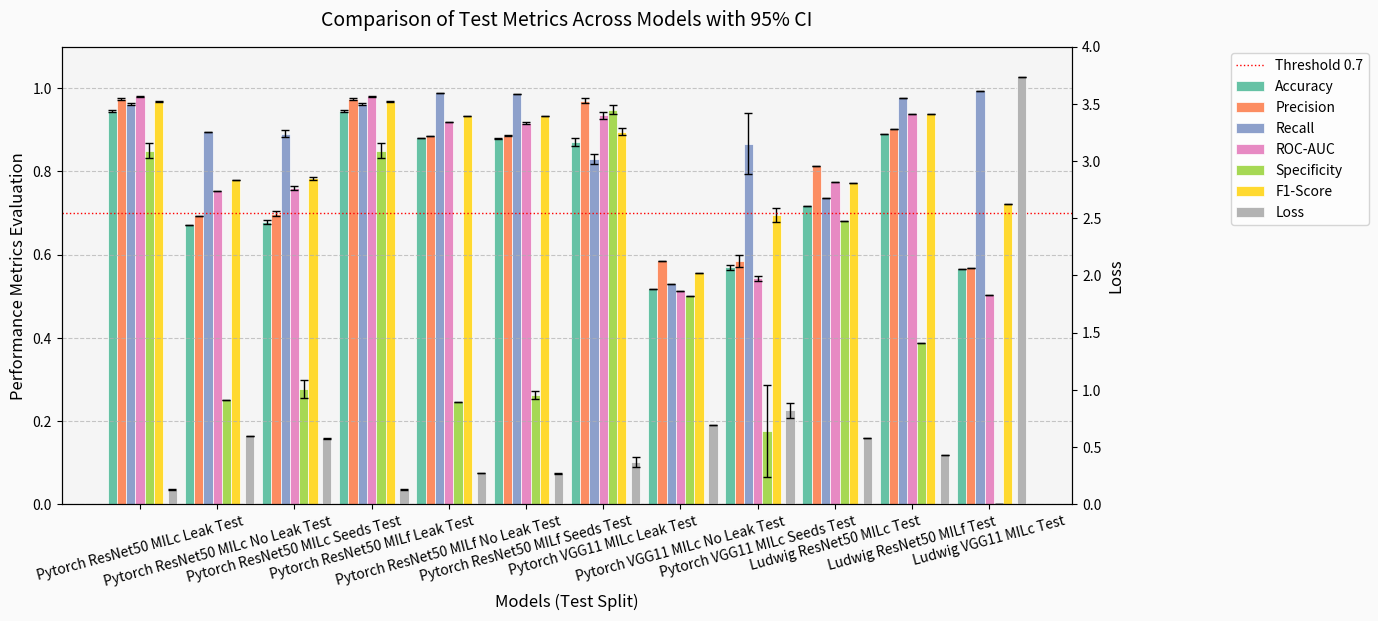

Recreate this plot in Python.
import matplotlib.pyplot as plt
import numpy as np

# Updated results list with only Test splits
results = [
    'Pytorch ResNet50 MILc Leak Test',
    'Pytorch ResNet50 MILc No Leak Test',
    'Pytorch ResNet50 MILc Seeds Test',
    'Pytorch ResNet50 MILf Leak Test',
    'Pytorch ResNet50 MILf No Leak Test',
    'Pytorch ResNet50 MILf Seeds Test',
    'Pytorch VGG11 MILc Leak Test',
    'Pytorch VGG11 MILc No Leak Test',
    'Pytorch VGG11 MILc Seeds Test',
    'Ludwig ResNet50 MILc Test',
    'Ludwig ResNet50 MILf Test',
    'Ludwig VGG11 MILc Test'
]

# Metric arrays (only Test values)
loss = [
    0.1270, 0.5963, 0.5745, 0.1270, 0.2751, 0.2701,
    0.3683, 0.6956, 0.8189, 0.5751, 0.4268, 3.7357
]
loss_ci_lower = [
    0.1218, None, 0.5661, 0.1218, None, 0.2657,
    0.3235, None, 0.7532, None, None, None
]
loss_ci_upper = [
    0.1322, None, 0.5828, 0.1322, None, 0.2745,
    0.4130, None, 0.8846, None, None, None
]

accuracy = [
    0.9448, 0.6711, 0.6777, 0.9448, 0.8793, 0.8797,
    0.8698, 0.5166, 0.5693, 0.7164, 0.8909, 0.5656
]
accuracy_ci_lower = [
    0.9420, None, 0.6723, 0.9420, None, 0.8786,
    0.8600, None, 0.5627, None, None, None
]
accuracy_ci_upper = [
    0.9475, None, 0.6830, 0.9475, None, 0.8808,
    0.8795, None, 0.5758, None, None, None
]

precision = [
    0.9736, 0.6918, 0.6986, 0.9736, 0.8840, 0.8860,
    0.9701, 0.5833, 0.5844, 0.8125, 0.9029, 0.5678
]
precision_ci_lower = [
    0.9705, None, 0.6933, 0.9705, None, 0.8847,
    0.9643, None, 0.5700, None, None, None
]
precision_ci_upper = [
    0.9768, None, 0.7038, 0.9768, None, 0.8873,
    0.9759, None, 0.5988, None, None, None
]

recall = [
    0.9612, 0.8946, 0.8907, 0.9612, 0.9883, 0.9859,
    0.8306, 0.5292, 0.8667, 0.7352, 0.9773, 0.9931
]
recall_ci_lower = [
    0.9588, None, 0.8828, 0.9588, None, 0.9850,
    0.8185, None, 0.7931, None, None, None
]
recall_ci_upper = [
    0.9637, None, 0.8987, 0.9637, None, 0.9868,
    0.8426, None, 0.9402, None, None, None
]

roc_auc = [
    0.9799, 0.7518, 0.7598, 0.9799, 0.9197, 0.9169,
    0.9348, 0.5130, 0.5425, 0.7748, 0.9374, 0.5022
]
roc_auc_ci_lower = [
    0.9782, None, 0.7550, 0.9782, None, 0.9148,
    0.9269, None, 0.5358, None, None, None
]
roc_auc_ci_upper = [
    0.9817, None, 0.7646, 0.9817, None, 0.9190,
    0.9427, None, 0.5491, None, None, None
]

specificity = [
    0.8500, 0.2512, 0.2773, 0.8500, 0.2455, 0.2617,
    0.9485, 0.5000, 0.1759, 0.6812, 0.3885, 0.0000
]
specificity_ci_lower = [
    0.8313, None, 0.2558, 0.8313, None, 0.2517,
    0.9385, None, 0.0659, None, None, None
]
specificity_ci_upper = [
    0.8688, None, 0.2988, 0.8688, None, 0.2717,
    0.9586, None, 0.2859, None, None, None
]

f1_score = [
    0.9674, 0.7803, 0.7830, 0.9674, 0.9332, 0.9333,
    0.8948, 0.5550, 0.6943, 0.7718, 0.9386, 0.7224
]
f1_score_ci_lower = [
    0.9658, None, 0.7798, 0.9658, None, 0.9327,
    0.8865, None, 0.6773, None, None, None
]
f1_score_ci_upper = [
    0.9690, None, 0.7861, 0.9690, None, 0.9338,
    0.9031, None, 0.7114, None, None, None
]

metrics = [accuracy, precision, recall, roc_auc, specificity, f1_score]
metric_names = ['Accuracy', 'Precision', 'Recall', 'ROC-AUC', 'Specificity', 'F1-Score']
ci_lower = [accuracy_ci_lower, precision_ci_lower, recall_ci_lower, roc_auc_ci_lower, specificity_ci_lower, f1_score_ci_lower]
ci_upper = [accuracy_ci_upper, precision_ci_upper, recall_ci_upper, roc_auc_ci_upper, specificity_ci_upper, f1_score_ci_upper]

colors = ['#66C2A5', '#FC8D62', '#8DA0CB', '#E78AC3', '#A6D854', '#FFD92F']
loss_color = '#B3B3B3'

fig, ax1 = plt.subplots(figsize=(14, 6))  # Adjusted figure size back to original
ax2 = ax1.twinx()

bar_width = 0.12
x = np.arange(len(results))
n_metrics = len(metrics)

for i, (metric, name, color, lower, upper) in enumerate(zip(metrics, metric_names, colors, ci_lower, ci_upper)):
    offset = (i - n_metrics / 2) * bar_width
    bars = ax1.bar(x + offset, metric, bar_width, label=name, color=color, edgecolor='white', linewidth=0.5)
    yerr_lower = [m - l if l is not None else 0 for m, l in zip(metric, lower)]
    yerr_upper = [u - m if u is not None else 0 for m, u in zip(metric, upper)]
    yerr = np.array([yerr_lower, yerr_upper])
    ax1.errorbar(x + offset, metric, yerr=yerr, fmt='none', color='black', capsize=3, linewidth=1)

loss_offset = (n_metrics / 2) * bar_width + bar_width * 0.5
bars = ax2.bar(x + loss_offset, loss, bar_width, label='Loss', color=loss_color, edgecolor='white', linewidth=0.5)
yerr_lower = [l - ll if ll is not None else 0 for l, ll in zip(loss, loss_ci_lower)]
yerr_upper = [lu - l if lu is not None else 0 for l, lu in zip(loss, loss_ci_upper)]
yerr = np.array([yerr_lower, yerr_upper])
ax2.errorbar(x + loss_offset, loss, yerr=yerr, fmt='none', color='black', capsize=3, linewidth=1)

# Add a thin red dotted line at y=0.7 on ax1
ax1.axhline(y=0.7, color='red', linestyle=':', linewidth=1, label='Threshold 0.7')

ax1.set_xlabel('Models (Test Split)', fontsize=12)
ax1.set_ylabel('Performance Metrics Evaluation', fontsize=12)
ax2.set_ylabel('Loss', fontsize=12)
ax1.set_xticks(x)
ax1.set_xticklabels(results, fontsize=10, rotation=15)  # Reduced rotation angle
ax1.set_ylim(0, 1.1)  # Kept ylim for consistency
ax2.set_ylim(0, 4)    # Kept ylim to accommodate Ludwig VGG11 MILc Test loss

ax1.grid(True, axis='y', linestyle='--', alpha=0.7)

lines1, labels1 = ax1.get_legend_handles_labels()
lines2, labels2 = ax2.get_legend_handles_labels()
ax1.legend(lines1 + lines2, labels1 + labels2, loc='upper left', bbox_to_anchor=(1.15, 1), fontsize=10)

ax1.set_facecolor('#f5f5f5')
fig.patch.set_facecolor('#fafafa')

plt.tight_layout()
plt.title('Comparison of Test Metrics Across Models with 95% CI', fontsize=14, pad=15)
plt.savefig('MIL_test_metrics.png', dpi=300, bbox_inches='tight')
plt.show()
